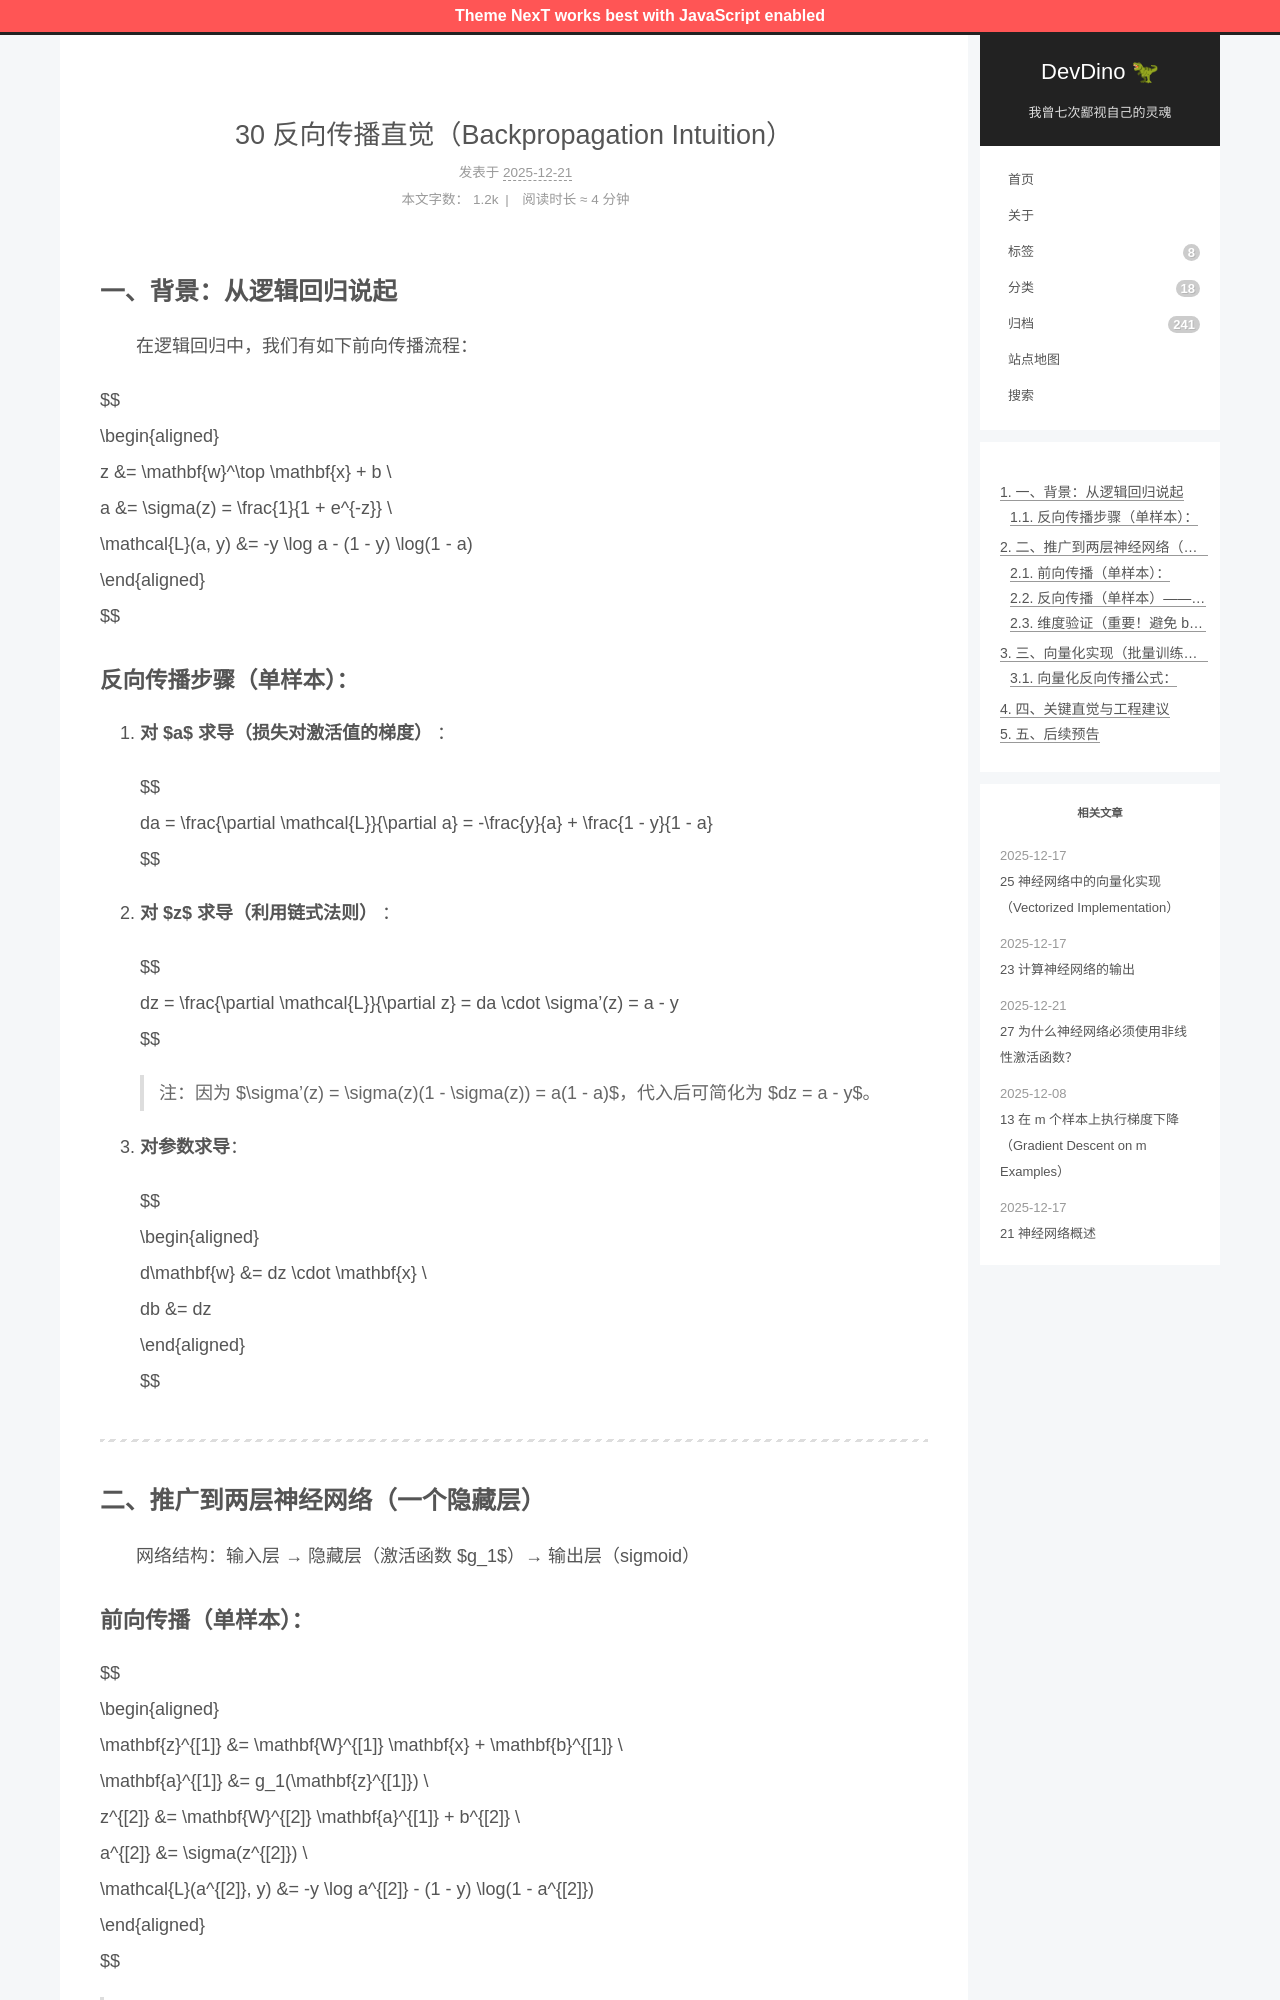

repository: afetmin/blog · page: 30 反向传播直觉（Backpropagation Intuition）/index.html · generator: jekyll

---
title: 30 反向传播直觉（Backpropagation Intuition）
date: 2025-12-21T20:00:15Z
lastmod: 2025-12-21T20:00:53Z
categories: 神经网络与深度学习
---

## 一、背景：从逻辑回归说起

　　在逻辑回归中，我们有如下前向传播流程：

$$
\begin{aligned}
z &= \mathbf{w}^\top \mathbf{x} + b \\
a &= \sigma(z) = \frac{1}{1 + e^{-z}} \\
\mathcal{L}(a, y) &= -y \log a - (1 - y) \log(1 - a)
\end{aligned}
$$

### 反向传播步骤（单样本）：

1. **对** **$a$** **求导（损失对激活值的梯度）** ：

   $$
   da = \frac{\partial \mathcal{L}}{\partial a} = -\frac{y}{a} + \frac{1 - y}{1 - a}
   $$
2. **对** **$z$** **求导（利用链式法则）** ：

   $$
   dz = \frac{\partial \mathcal{L}}{\partial z} = da \cdot \sigma'(z) = a - y
   $$

   > 注：因为 $\sigma'(z) = \sigma(z)(1 - \sigma(z)) = a(1 - a)$，代入后可简化为 $dz = a - y$。
   >
3. **对参数求导**：

   $$
   \begin{aligned}
   d\mathbf{w} &= dz \cdot \mathbf{x} \\
   db &= dz
   \end{aligned}
   $$

---

## 二、推广到两层神经网络（一个隐藏层）

　　网络结构：输入层 → 隐藏层（激活函数 $g_1$）→ 输出层（sigmoid）

### 前向传播（单样本）：

$$
\begin{aligned}
\mathbf{z}^{[1]} &= \mathbf{W}^{[1]} \mathbf{x} + \mathbf{b}^{[1]} \\
\mathbf{a}^{[1]} &= g_1(\mathbf{z}^{[1]}) \\
z^{[2]} &= \mathbf{W}^{[2]} \mathbf{a}^{[1]} + b^{[2]} \\
a^{[2]} &= \sigma(z^{[2]}) \\
\mathcal{L}(a^{[2]}, y) &= -y \log a^{[2]} - (1 - y) \log(1 - a^{[2]})
\end{aligned}
$$

> 注：上标 $[l]$ 表示第 $l$ 层；$\mathbf{a}^{[1]}$ 是隐藏层输出（向量），$a^{[2]}$ 是标量（二分类输出）。

---
